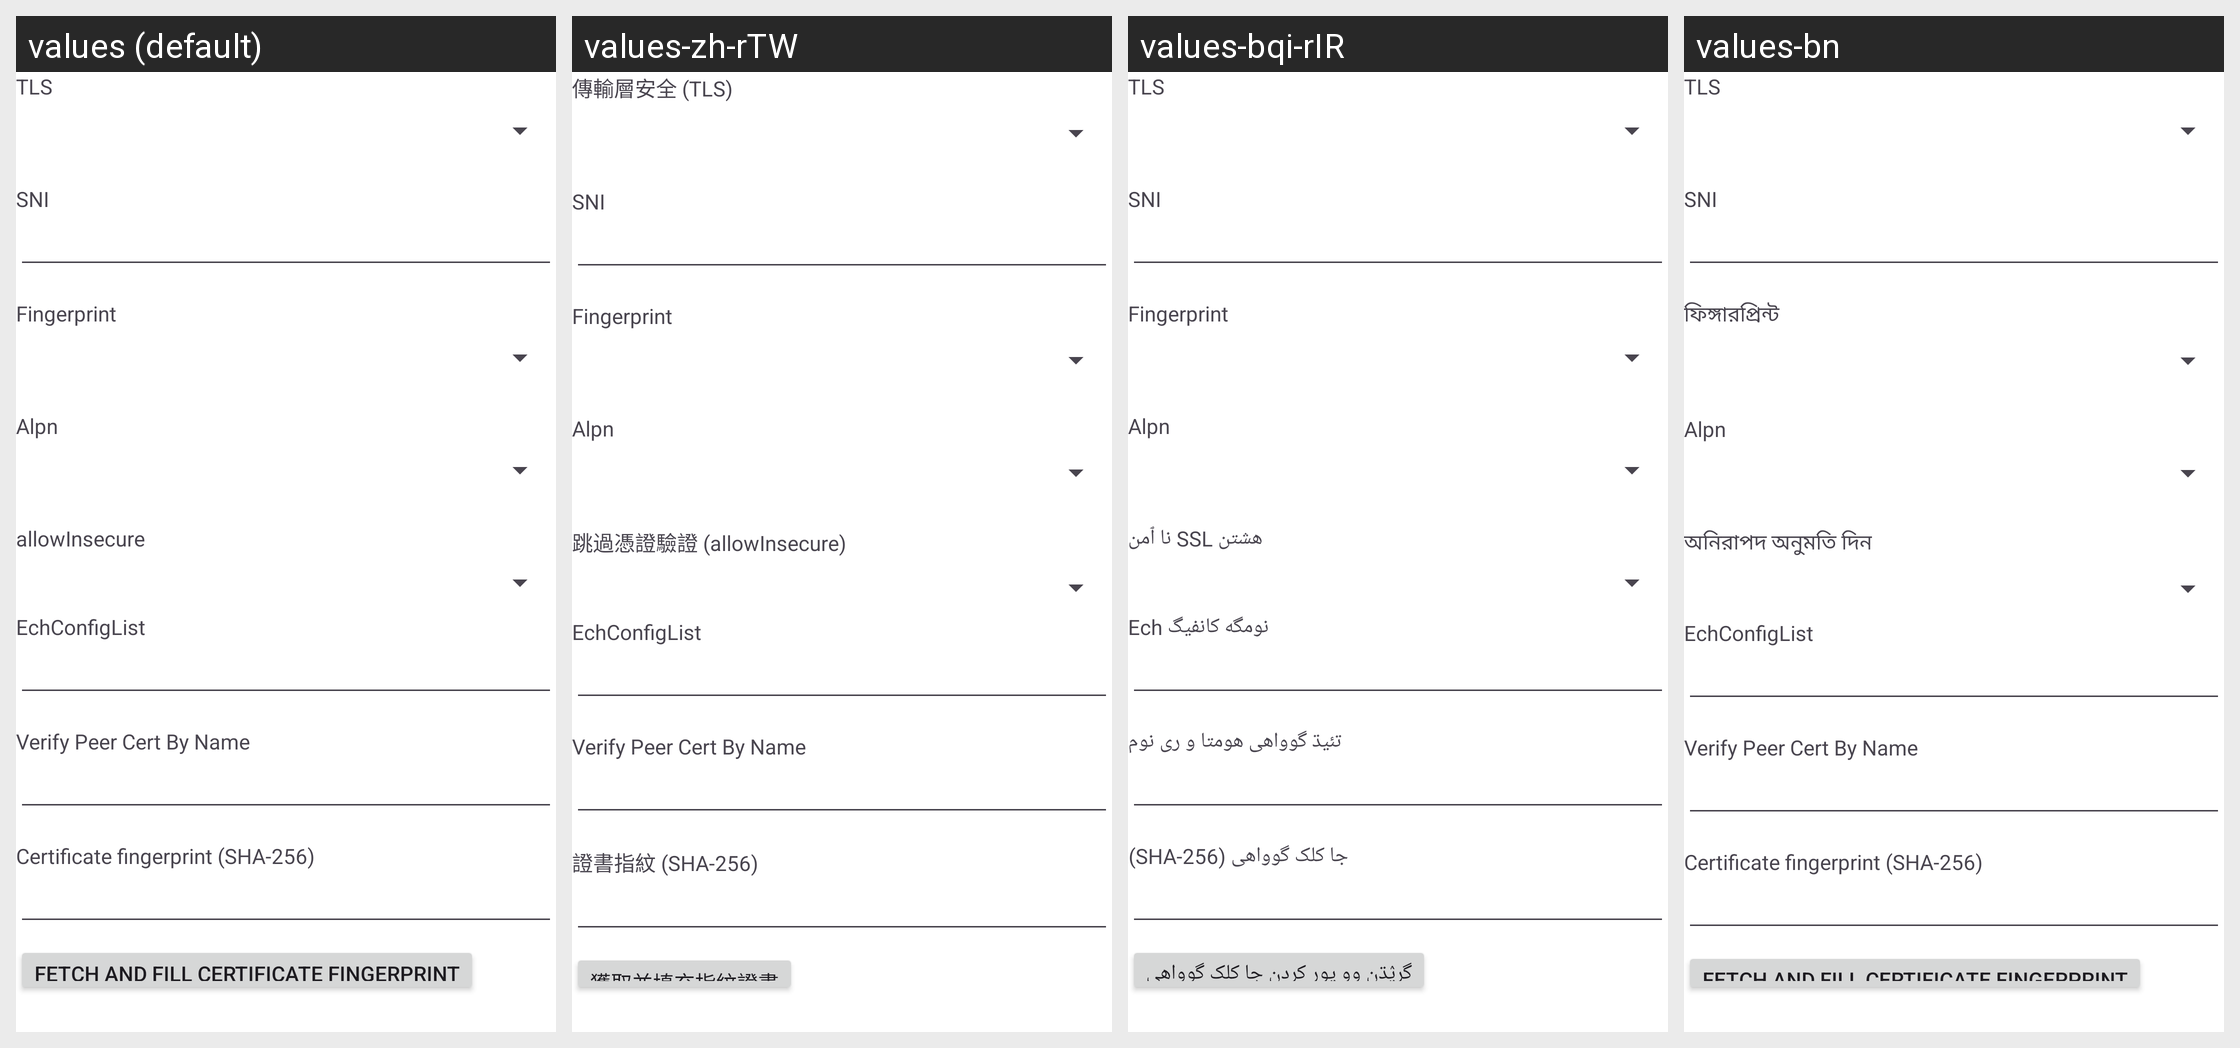

Translations of the strings shown on this Android screen, per locale in the grid:
Android screen res/layout/layout_tls.xml rendered under 4 locales, left to right: values (default), values-zh-rTW, values-bqi-rIR, values-bn. Device: Nexus 5 (rendered at 1080×1920; each locale shown at half size, 540×960, under a caption strip naming it); theme AppThemeDayNight.NoActionBar.
Other locales in the repository, not shown: values-ar, values-fa, values-ru, values-vi, values-zh-rCN.
Strings drawn on this screen, with the default value and each locale's value (text and hints the layout hard-codes, and strings that could not be matched under every locale, appear in the picture but are not listed):

server_lab_stream_security
  values: TLS
  values-zh-rTW: 傳輸層安全 (TLS)
  values-bqi-rIR: TLS
  values-bn: TLS

server_lab_sni
  values: SNI
  values-zh-rTW: SNI
  values-bqi-rIR: SNI
  values-bn: SNI

server_lab_stream_fingerprint
  values: Fingerprint
  values-zh-rTW: Fingerprint
  values-bqi-rIR: Fingerprint
  values-bn: ফিঙ্গারপ্রিন্ট

server_lab_stream_alpn
  values: Alpn
  values-zh-rTW: Alpn
  values-bqi-rIR: Alpn
  values-bn: Alpn

server_lab_allow_insecure
  values: allowInsecure
  values-zh-rTW: 跳過憑證驗證 (allowInsecure)
  values-bqi-rIR: هشتن SSL نا ٱمن
  values-bn: অনিরাপদ অনুমতি দিন

server_lab_ech_config_list
  values: EchConfigList
  values-zh-rTW: EchConfigList
  values-bqi-rIR: نومگه کانفیگ Ech
  values-bn: EchConfigList

server_lab_verify_peer_cert_by_name
  values: Verify Peer Cert By Name
  values-zh-rTW: Verify Peer Cert By Name
  values-bqi-rIR: تئیڌ گوواهی هومتا و ری نوم
  values-bn: Verify Peer Cert By Name

server_lab_pinned_ca256
  values: Certificate fingerprint (SHA-256)
  values-zh-rTW: 證書指紋 (SHA-256)
  values-bqi-rIR: جا کلک گوواهی (SHA-256)
  values-bn: Certificate fingerprint (SHA-256)

pinned_ca256_action_fetch
  values: Fetch and fill certificate fingerprint
  values-zh-rTW: 獲取並填充指紋證書
  values-bqi-rIR: گرؽڌن وو پور کردن جا کلک گوواهی
  values-bn: Fetch and fill certificate fingerprint
